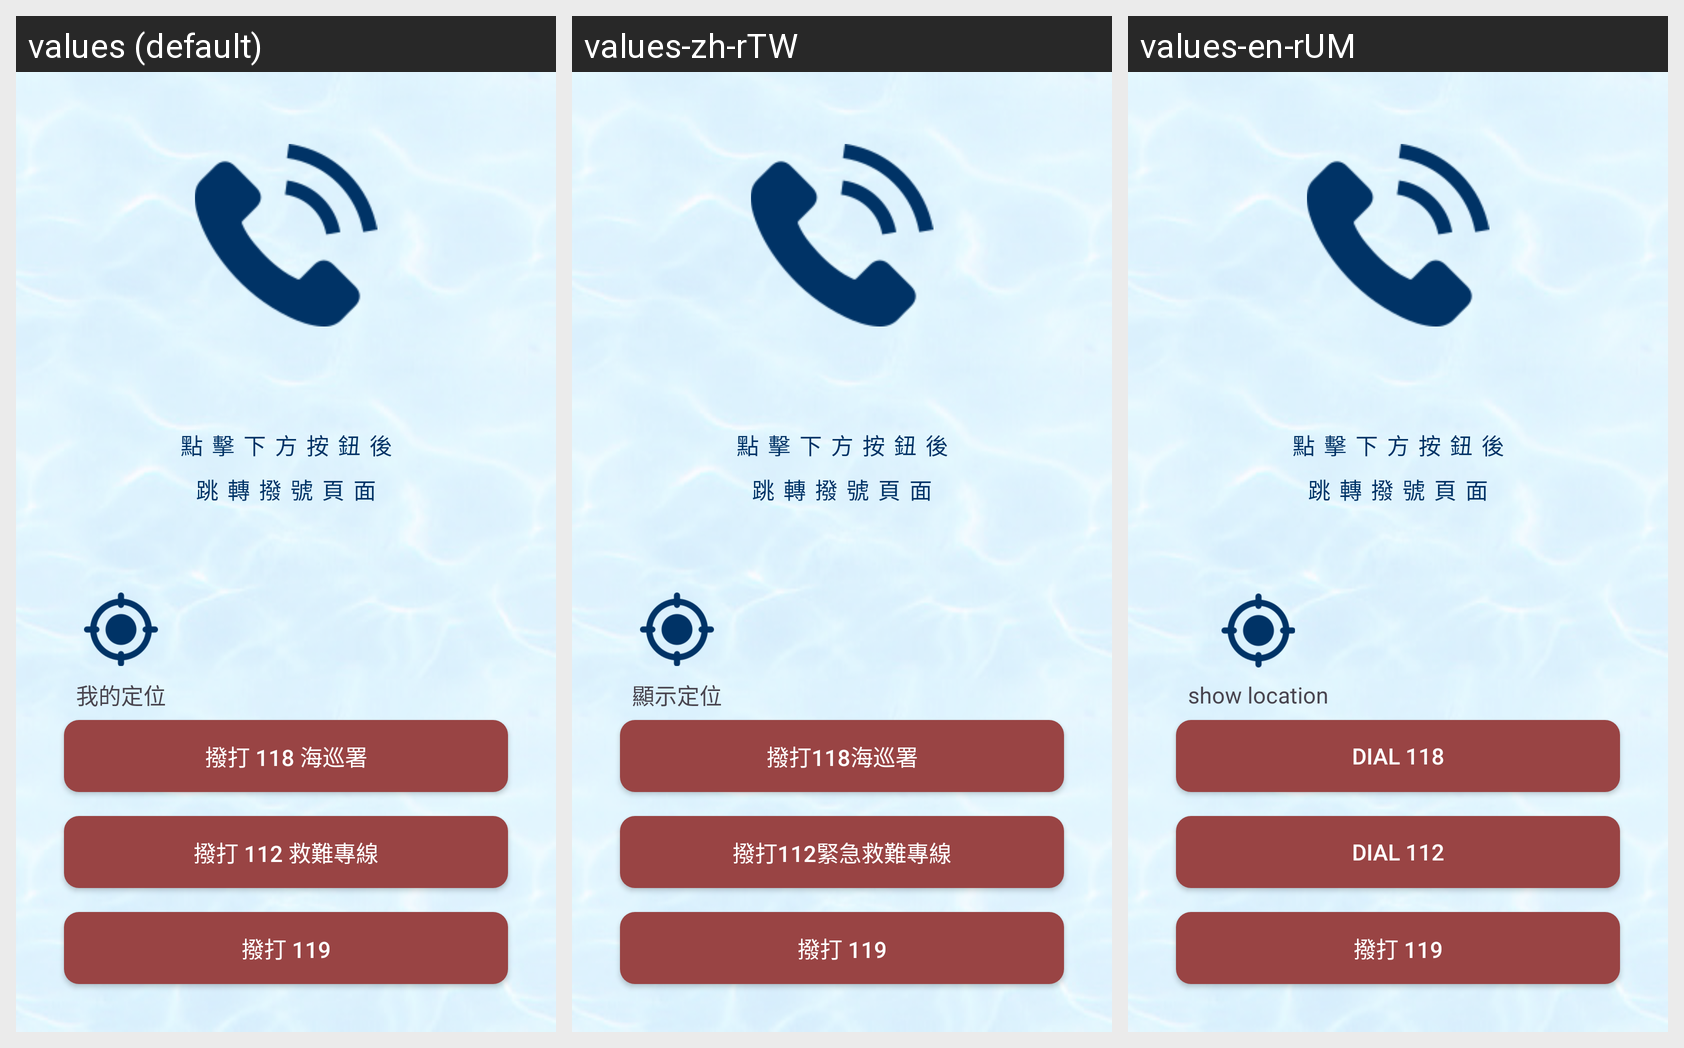

Strings drawn on this Android screen and how each of the app's shown locales translates them:
Android screen res/layout/fragment_emergency.xml rendered under 3 locales, left to right: values (default), values-zh-rTW, values-en-rUM. Device: Nexus 5 (rendered at 1080×1920; each locale shown at half size, 540×960, under a caption strip naming it); theme Theme.SurFin.
Strings drawn on this screen, with the default value and each locale's value (text and hints the layout hard-codes, and strings that could not be matched under every locale, appear in the picture but are not listed):

emergency_hint
  values: 點擊下方按鈕後
      跳轉撥號頁面
  values-zh-rTW: 點擊下方按鈕後
      跳轉撥號頁面  [not translated; the default value is used]
  values-en-rUM: 點擊下方按鈕後
      跳轉撥號頁面  [not translated; the default value is used]

locate_myself
  values: 我的定位
  values-zh-rTW: 顯示定位
  values-en-rUM: show location

call_118
  values: 撥打 118 海巡署
  values-zh-rTW: 撥打118海巡署
  values-en-rUM: dial 118

call_112
  values: 撥打 112 救難專線
  values-zh-rTW: 撥打112緊急救難專線
  values-en-rUM: dial 112

call_119
  values: 撥打 119
  values-zh-rTW: 撥打 119  [not translated; the default value is used]
  values-en-rUM: 撥打 119  [not translated; the default value is used]
